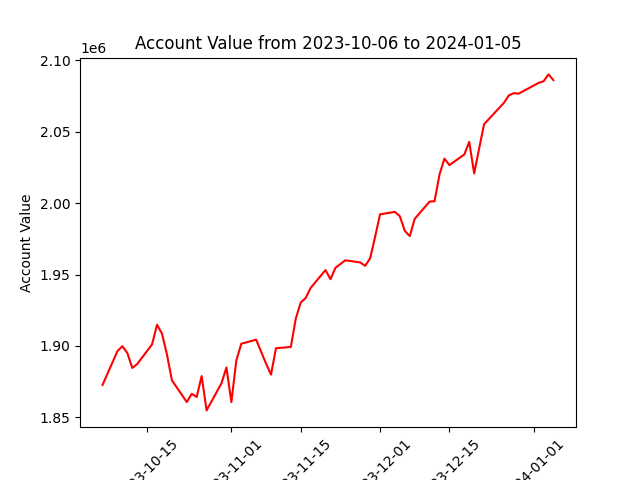

The file beside this chart, header and first rows:
datadate, account_value
20231006, 1872719
20231009, 1896340
20231010, 1899838
20231011, 1895067
20231012, 1884598
20231013, 1887328
20231016, 1901130
20231017, 1914819
20231018, 1908550
20231019, 1894001
20231020, 1875938
20231023, 1860727
20231024, 1866455
20231025, 1864232
20231026, 1878896
20231027, 1854869
20231030, 1873837
20231031, 1884907
20231101, 1860701
20231102, 1889849
20231103, 1901535
20231106, 1904394
20231107, 1895974
20231108, 1887611
20231109, 1879956
20231110, 1898366
20231113, 1899286
20231114, 1919207
20231115, 1930377
20231116, 1933577
20231117, 1940636
20231120, 1953120
20231121, 1946692
20231122, 1954699
20231124, 1959971
20231127, 1958449
20231128, 1956077
20231129, 1961326
20231130, 1976253
20231201, 1992126
20231204, 1993836
20231205, 1990775
20231206, 1980529
20231207, 1976880
20231208, 1988952
20231211, 2001036
20231212, 2001251
20231213, 2019951
20231214, 2031149
20231215, 2026592
20231218, 2033984
20231219, 2042845
20231220, 2020760
20231221, 2038183
20231222, 2055228
20231226, 2070172
20231227, 2075387
20231228, 2076960
20231229, 2076640
20240102, 2084151
... 3 more rows
